Run: headless pygame with SDL's dummy video driver; simulated clock (each Clock.tick advances the game by its frame time, no real sleeping); random seed 0; keys injected as events and as key.get_pressed() state; no mouse input.
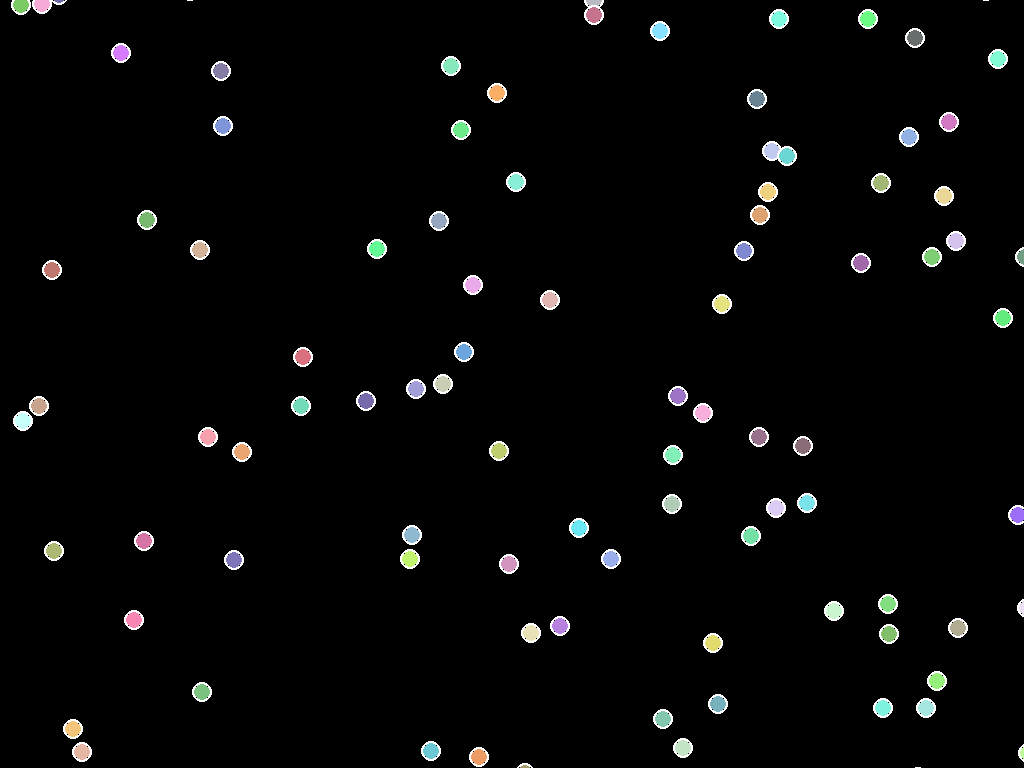
Frame 1 of 4 · flips 1–60 · no input
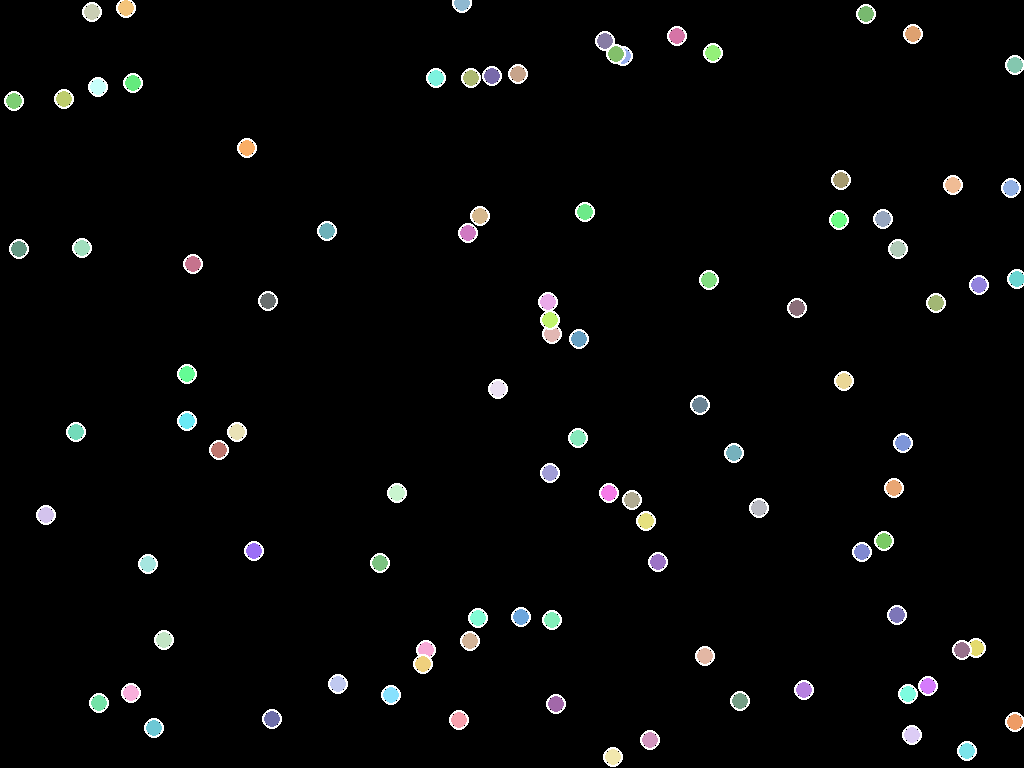
Frame 2 of 4 · flips 61–180 · tapped SPACE, RETURN · held RIGHT (→), D
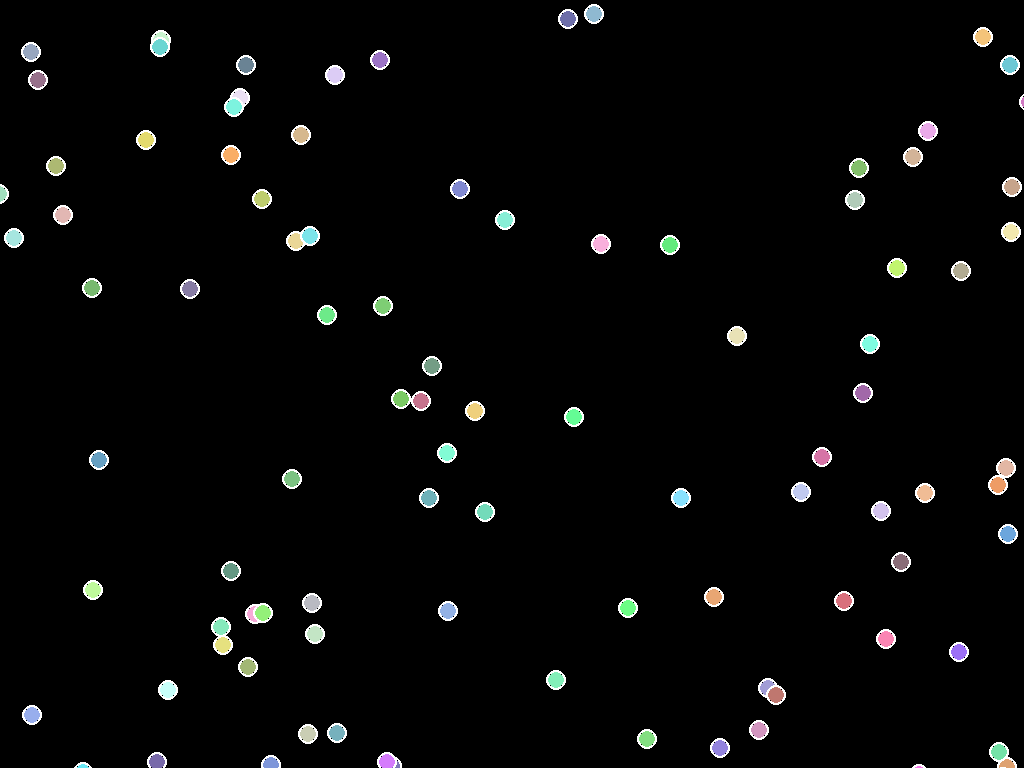
Frame 3 of 4 · flips 181–300 · held DOWN (↓), S
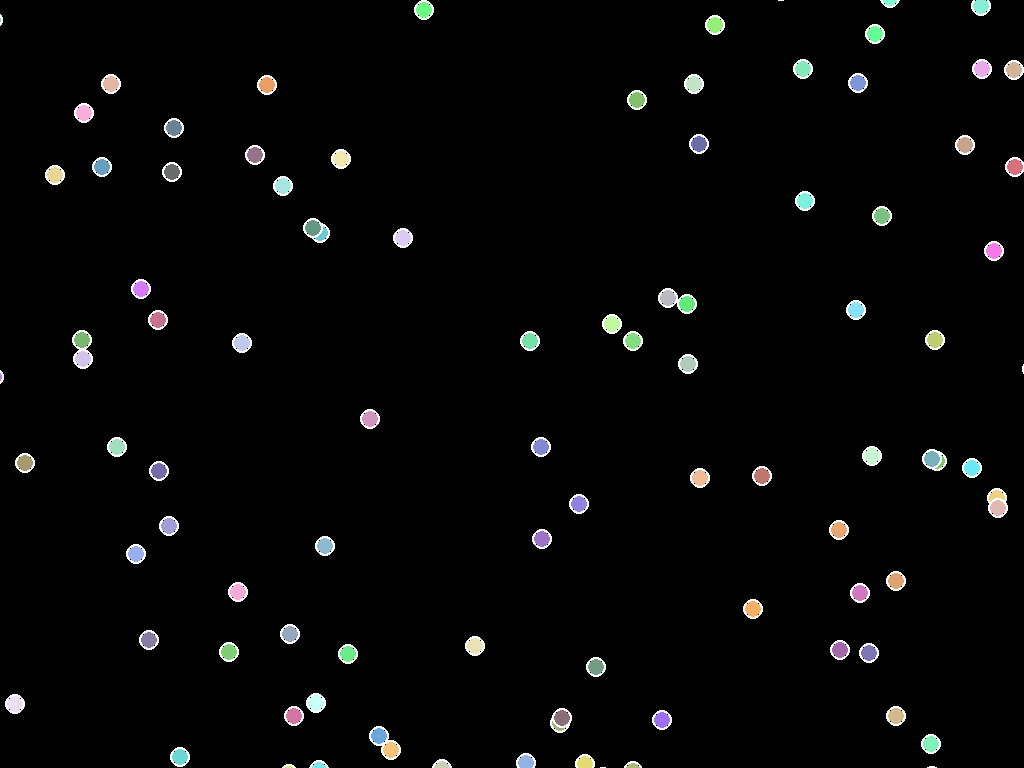
Frame 4 of 4 · flips 301–420 · held LEFT (←), A, UP (↑), W

The pygame program that drew these frames:

import pygame
from math import cos, sin, pi
from random import randint

pygame.init()

infoObject = pygame.display.Info()

monitor_width, monitor_height = infoObject.current_w, infoObject.current_h

win = pygame.display.set_mode((monitor_width, monitor_height))


class Ball:
    def __init__(self, x, y, r, vector, speed, degree, degree_change, colour):
        self.x, self.y, self.r, self.vector, self.speed, self.degree, self.degree_change, self.colour = x, y, r, [0, 0], speed, degree, degree_change, colour
    
    def change_vector(self):
        self.degree += self.degree_change
        rad = (self.degree * pi) / 180
        self.vector[0] = cos(rad) * self.speed
        self.vector[1] = sin(rad) * self.speed
    
    def ricochet(self):
        if self.x + self.r < 0:
            self.vector[0] = abs(self.vector[0])
            self.degree += randint(90, 270)
            self.speed = randint(15, 30)
            #self.colour = (randint(100, 255), randint(100, 255), randint(100, 255))
        if self.x - self.r > monitor_width:
            self.vector[0] = - abs(self.vector[0])
            self.degree += randint(90, 270)
            self.speed = randint(15, 30)
            #self.colour = (randint(100, 255), randint(100, 255), randint(100, 255))
        if self.y + self.r < 0:
            self.vector[1] = abs(self.vector[1])
            self.degree += randint(90, 270)
            self.speed = randint(15, 30)
            #self.colour = (randint(100, 255), randint(100, 255), randint(100, 255))
        if self.y - self.r > monitor_height:
            self.vector[1] = - abs(self.vector[1])
            self.degree += randint(90, 270)
            self.speed = randint(15, 30)
            #self.colour = (randint(100, 255), randint(100, 255), randint(100, 255))
    
    def move(self):
        self.x += self.vector[0]
        self.y += self.vector[1]
    
    def draw(self):
        pygame.draw.circle(win, (255, 255, 255), (self.x, self.y), self.r, 2)
        pygame.draw.circle(win, self.colour, (self.x, self.y), self.r-2)
        


balls = []
#balls.append(Ball(monitor_width/2, monitor_height/2, 20, [0, 0], 7, 0, -1, (200, 100, 50)))
#balls.append(Ball(monitor_width/2, monitor_height/2 - 200, 20, [0, 0], 20, 0, 1, (150, 50, 150)))

for i in range(100):
    balls.append(Ball(randint(100, monitor_width-100), randint(100, monitor_height-100), 10, [0, 0], randint(15, 30), 0, 0, (randint(100, 255), randint(100, 255), randint(100, 255))))#(randint(70, 170), randint(170, 255), randint(100, 200))))#(120, 250, 150)))


clock = pygame.time.Clock()

running = True

while running:
    win.fill((0, 0, 0))#(250, 150, 150))#(100, 0, 100))
    clock.tick(60)
    for event in pygame.event.get():
        if event.type == pygame.QUIT:
            running = False
    
    for ball in balls:
        ball.change_vector()
        ball.ricochet()
        ball.move()
        ball.draw()
    
    pygame.display.flip()
